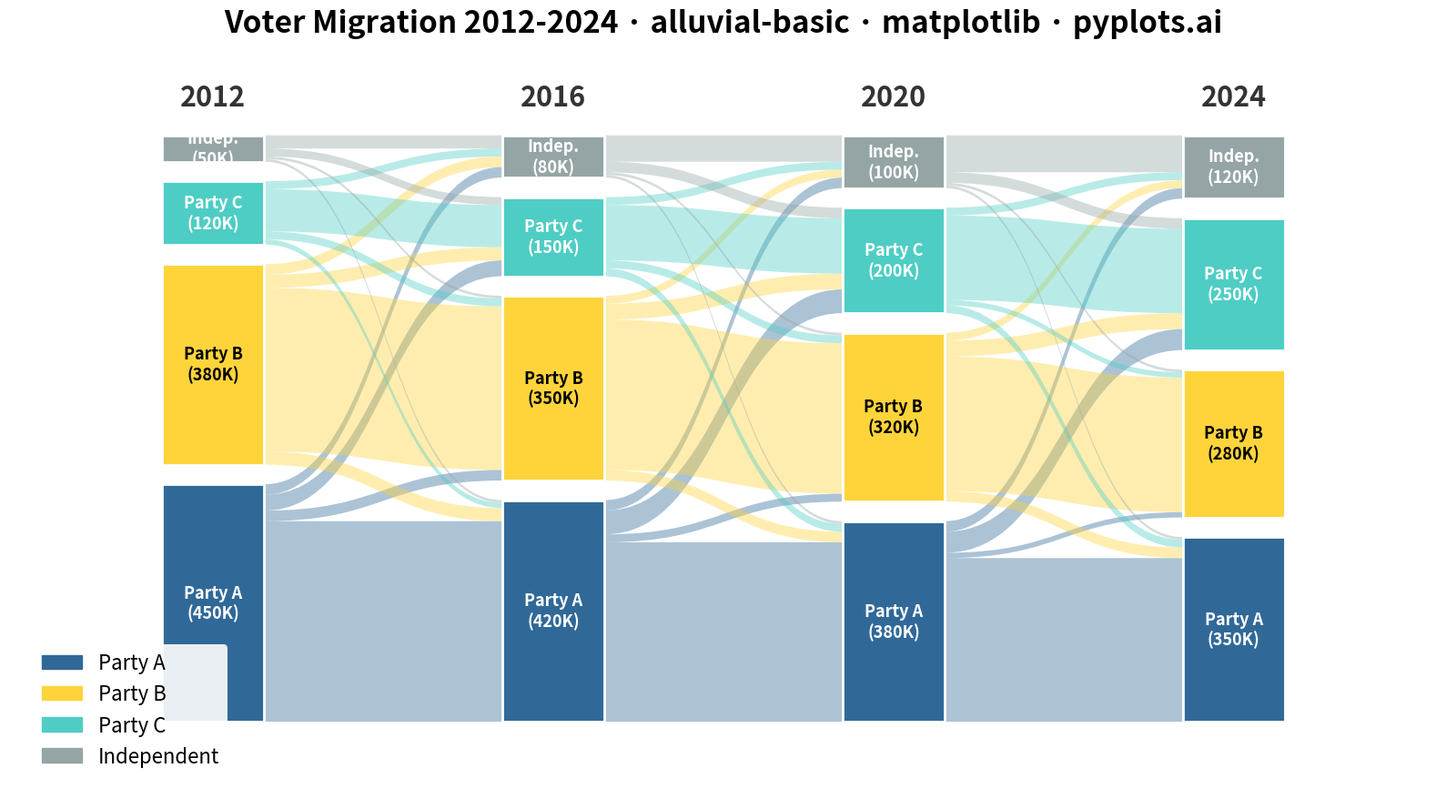

This chart was generated by the following Python code:
"""pyplots.ai
alluvial-basic: Basic Alluvial Diagram
Library: matplotlib | Python 3.13
Quality: pending | Created: 2025-12-24
"""

import matplotlib.patches as mpatches
import matplotlib.pyplot as plt
import numpy as np
from matplotlib.path import Path


# Data: Voter migration across 4 election cycles
# Categories: Party A, Party B, Party C, Independent
np.random.seed(42)

time_points = ["2012", "2016", "2020", "2024"]
categories = ["Party A", "Party B", "Party C", "Independent"]
colors = {
    "Party A": "#306998",  # Python Blue
    "Party B": "#FFD43B",  # Python Yellow
    "Party C": "#4ECDC4",  # Teal
    "Independent": "#95A5A6",  # Gray
}

# Node values at each time point (thousands of voters)
node_values = {
    "2012": {"Party A": 450, "Party B": 380, "Party C": 120, "Independent": 50},
    "2016": {"Party A": 420, "Party B": 350, "Party C": 150, "Independent": 80},
    "2020": {"Party A": 380, "Party B": 320, "Party C": 200, "Independent": 100},
    "2024": {"Party A": 350, "Party B": 280, "Party C": 250, "Independent": 120},
}

# Flow matrix between consecutive time points
flows = [
    # 2012 -> 2016
    {
        ("Party A", "Party A"): 380,
        ("Party A", "Party B"): 20,
        ("Party A", "Party C"): 30,
        ("Party A", "Independent"): 20,
        ("Party B", "Party A"): 25,
        ("Party B", "Party B"): 310,
        ("Party B", "Party C"): 25,
        ("Party B", "Independent"): 20,
        ("Party C", "Party A"): 10,
        ("Party C", "Party B"): 15,
        ("Party C", "Party C"): 80,
        ("Party C", "Independent"): 15,
        ("Independent", "Party A"): 5,
        ("Independent", "Party B"): 5,
        ("Independent", "Party C"): 15,
        ("Independent", "Independent"): 25,
    },
    # 2016 -> 2020
    {
        ("Party A", "Party A"): 340,
        ("Party A", "Party B"): 15,
        ("Party A", "Party C"): 45,
        ("Party A", "Independent"): 20,
        ("Party B", "Party A"): 20,
        ("Party B", "Party B"): 285,
        ("Party B", "Party C"): 30,
        ("Party B", "Independent"): 15,
        ("Party C", "Party A"): 15,
        ("Party C", "Party B"): 15,
        ("Party C", "Party C"): 105,
        ("Party C", "Independent"): 15,
        ("Independent", "Party A"): 5,
        ("Independent", "Party B"): 5,
        ("Independent", "Party C"): 20,
        ("Independent", "Independent"): 50,
    },
    # 2020 -> 2024
    {
        ("Party A", "Party A"): 310,
        ("Party A", "Party B"): 10,
        ("Party A", "Party C"): 40,
        ("Party A", "Independent"): 20,
        ("Party B", "Party A"): 20,
        ("Party B", "Party B"): 255,
        ("Party B", "Party C"): 30,
        ("Party B", "Independent"): 15,
        ("Party C", "Party A"): 15,
        ("Party C", "Party B"): 10,
        ("Party C", "Party C"): 160,
        ("Party C", "Independent"): 15,
        ("Independent", "Party A"): 5,
        ("Independent", "Party B"): 5,
        ("Independent", "Party C"): 20,
        ("Independent", "Independent"): 70,
    },
]

# Plot setup
fig, ax = plt.subplots(figsize=(16, 9))

# Layout parameters
x_positions = [2.0, 4.0, 6.0, 8.0]
node_width = 0.6
total_height = 7.5
node_gap = 0.25

# Calculate node positions and store boundaries
node_bounds = {}
for t_idx, tp in enumerate(time_points):
    values = [node_values[tp][cat] for cat in categories]
    total = sum(values)
    usable_height = total_height - (len(categories) - 1) * node_gap
    heights = [v / total * usable_height for v in values]

    y = 0.5
    for c_idx, cat in enumerate(categories):
        h = heights[c_idx]
        node_bounds[(tp, cat)] = {"x": x_positions[t_idx], "y_start": y, "height": h}
        y += h + node_gap

# Draw flows between consecutive time points
for t_idx in range(len(time_points) - 1):
    tp_from = time_points[t_idx]
    tp_to = time_points[t_idx + 1]

    from_offsets = dict.fromkeys(categories, 0)
    to_offsets = dict.fromkeys(categories, 0)

    flow_data = flows[t_idx]
    for from_cat in categories:
        for to_cat in categories:
            flow_val = flow_data.get((from_cat, to_cat), 0)
            if flow_val <= 0:
                continue

            from_node = node_bounds[(tp_from, from_cat)]
            to_node = node_bounds[(tp_to, to_cat)]

            from_total = sum(node_values[tp_from].values())
            to_total = sum(node_values[tp_to].values())

            usable_height = total_height - (len(categories) - 1) * node_gap
            from_height = flow_val / from_total * usable_height
            to_height = flow_val / to_total * usable_height

            x0 = from_node["x"] + node_width / 2
            x1 = to_node["x"] - node_width / 2
            mid_x = (x0 + x1) / 2

            y0_start = from_node["y_start"] + from_offsets[from_cat]
            y0_end = y0_start + from_height
            y1_start = to_node["y_start"] + to_offsets[to_cat]
            y1_end = y1_start + to_height

            # Draw curved flow band using bezier path
            verts = [
                (x0, y0_start),
                (mid_x, y0_start),
                (mid_x, y1_start),
                (x1, y1_start),
                (x1, y1_end),
                (mid_x, y1_end),
                (mid_x, y0_end),
                (x0, y0_end),
                (x0, y0_start),
            ]
            codes = [
                Path.MOVETO,
                Path.CURVE4,
                Path.CURVE4,
                Path.CURVE4,
                Path.LINETO,
                Path.CURVE4,
                Path.CURVE4,
                Path.CURVE4,
                Path.CLOSEPOLY,
            ]
            path = Path(verts, codes)
            patch = mpatches.PathPatch(path, facecolor=colors[from_cat], edgecolor="none", alpha=0.4)
            ax.add_patch(patch)

            from_offsets[from_cat] += from_height
            to_offsets[to_cat] += to_height

# Draw nodes (rectangles)
for tp in time_points:
    for cat in categories:
        node = node_bounds[(tp, cat)]
        y_start = node["y_start"]
        height = node["height"]
        x = node["x"]

        rect = mpatches.Rectangle(
            (x - node_width / 2, y_start), node_width, height, facecolor=colors[cat], edgecolor="white", linewidth=2
        )
        ax.add_patch(rect)

        # Add category label (abbreviated for small nodes)
        value = node_values[tp][cat]
        short_name = "Indep." if cat == "Independent" else cat
        label = f"{short_name}\n({value}K)"
        ax.text(
            x,
            y_start + height / 2,
            label,
            ha="center",
            va="center",
            fontsize=13,
            fontweight="bold",
            color="white" if cat != "Party B" else "black",
        )

# Add time point labels
for t_idx, tp in enumerate(time_points):
    ax.text(
        x_positions[t_idx],
        total_height + 0.8,
        tp,
        ha="center",
        va="bottom",
        fontsize=22,
        fontweight="bold",
        color="#333333",
    )

# Create legend
legend_handles = [mpatches.Patch(color=colors[cat], label=cat) for cat in categories]
ax.legend(
    handles=legend_handles, loc="lower left", bbox_to_anchor=(0.01, 0.02), fontsize=16, framealpha=0.9, edgecolor="none"
)

# Styling
ax.set_xlim(0.8, 9.2)
ax.set_ylim(-0.5, total_height + 1.5)
ax.set_title(
    "Voter Migration 2012-2024 · alluvial-basic · matplotlib · pyplots.ai", fontsize=24, fontweight="bold", pad=20
)
ax.axis("off")

plt.tight_layout()
plt.savefig("plot.png", dpi=300, bbox_inches="tight", facecolor="white")
